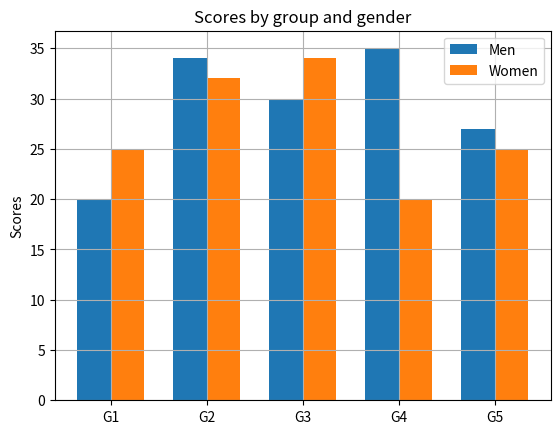

Write the Python code that produced this figure.
import matplotlib
import matplotlib.pyplot as plt
import numpy as np


labels = ['G1', 'G2', 'G3', 'G4', 'G5']
men_means = [20, 34, 30, 35, 27]
women_means = [25, 32, 34, 20, 25]

x = np.arange(len(labels))  # the label locations
width = 0.35  # the width of the bars

fig, ax = plt.subplots()
rects1 = ax.bar(x - width/2, men_means, width, label='Men')
rects2 = ax.bar(x + width/2, women_means, width, label='Women')

# Add some text for labels, title and custom x-axis tick labels, etc.
ax.set_ylabel('Scores')
ax.set_title('Scores by group and gender')
ax.set_xticks(x)
ax.set_xticklabels(labels)
ax.legend()
plt.grid()
plt.show()